15-way image classification set "15_Scene_Cartoon" from GitHub (autumn-tilley/Cartoon-Classification-Exploration); label vocabulary: bedroom, coast, forest, highway, industrial, inside city, kitchen, living room, mountain, office, open country, store, street, suburb, tall building.

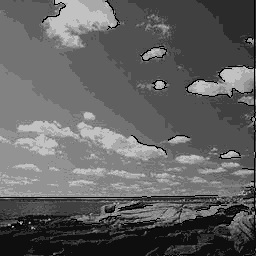
Label: coast

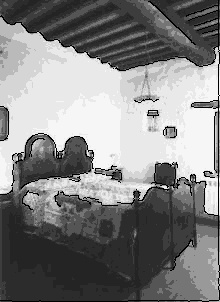
Label: bedroom

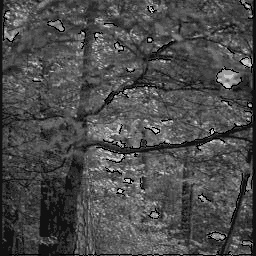
Label: forest

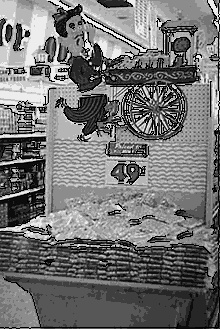
Label: store

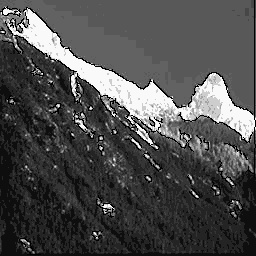
Label: mountain

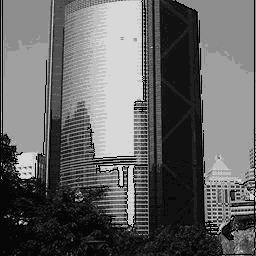
Label: tall building
